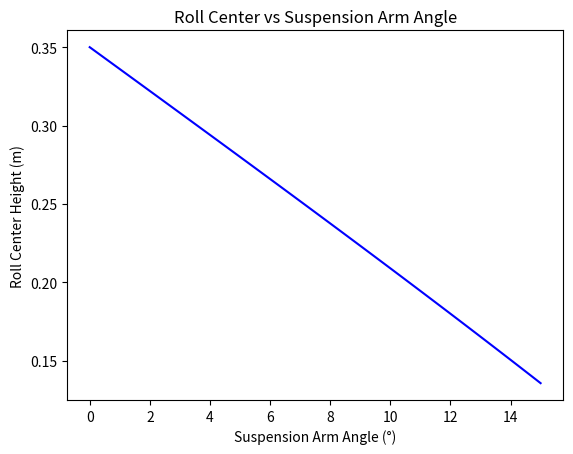

Reproduce this figure in Python.
#geometry.py

"""

Module for calculating chassis geometry parameters in Formula 1.
Includes roll center height, anti-dive, and anti-squat characteristics.

"""

from dataclasses import dataclass
import numpy as np
import matplotlib.pyplot as plt

@dataclass
class ChassisGeometry:
    track_width: float     # m
    cg_height: float       # m
    suspension_arm_angle: float  # degrees
    wheelbase: float       # m

    def roll_center_height(self) -> float:
        """Approximate roll center height based on suspension arm angle."""
        return self.cg_height - (self.track_width / 2) * np.tan(np.radians(self.suspension_arm_angle))

    def anti_dive_percentage(self, caster_angle: float) -> float:
        """Calculate anti-dive percentage based on caster angle and geometry."""
        return np.tan(np.radians(caster_angle)) * (self.cg_height / self.wheelbase) * 100

    def anti_squat_percentage(self, swing_arm_angle: float) -> float:
        """Calculate anti-squat percentage based on swing arm angle and geometry."""
        return np.tan(np.radians(swing_arm_angle)) * (self.cg_height / self.wheelbase) * 100

# Example usage and plotting

if __name__ == "__main__":
    geometry = ChassisGeometry(track_width=1.6, cg_height=0.35, suspension_arm_angle=10, wheelbase=3.6)

    print("Geometry Example:")
    print(f"Roll Center Height → {geometry.roll_center_height():.3f} m")
    print(f"Anti-Dive (caster=6°) → {geometry.anti_dive_percentage(6):.1f} %")
    print(f"Anti-Squat (swing=8°) → {geometry.anti_squat_percentage(8):.1f} %")

    angles = np.linspace(0, 15, 50)
    roll_centers = [ChassisGeometry(1.6, 0.35, a, 3.6).roll_center_height() for a in angles]

    plt.plot(angles, roll_centers, color="blue")
    plt.xlabel("Suspension Arm Angle (°)")
    plt.ylabel("Roll Center Height (m)")
    plt.title("Roll Center vs Suspension Arm Angle")
    plt.show()
